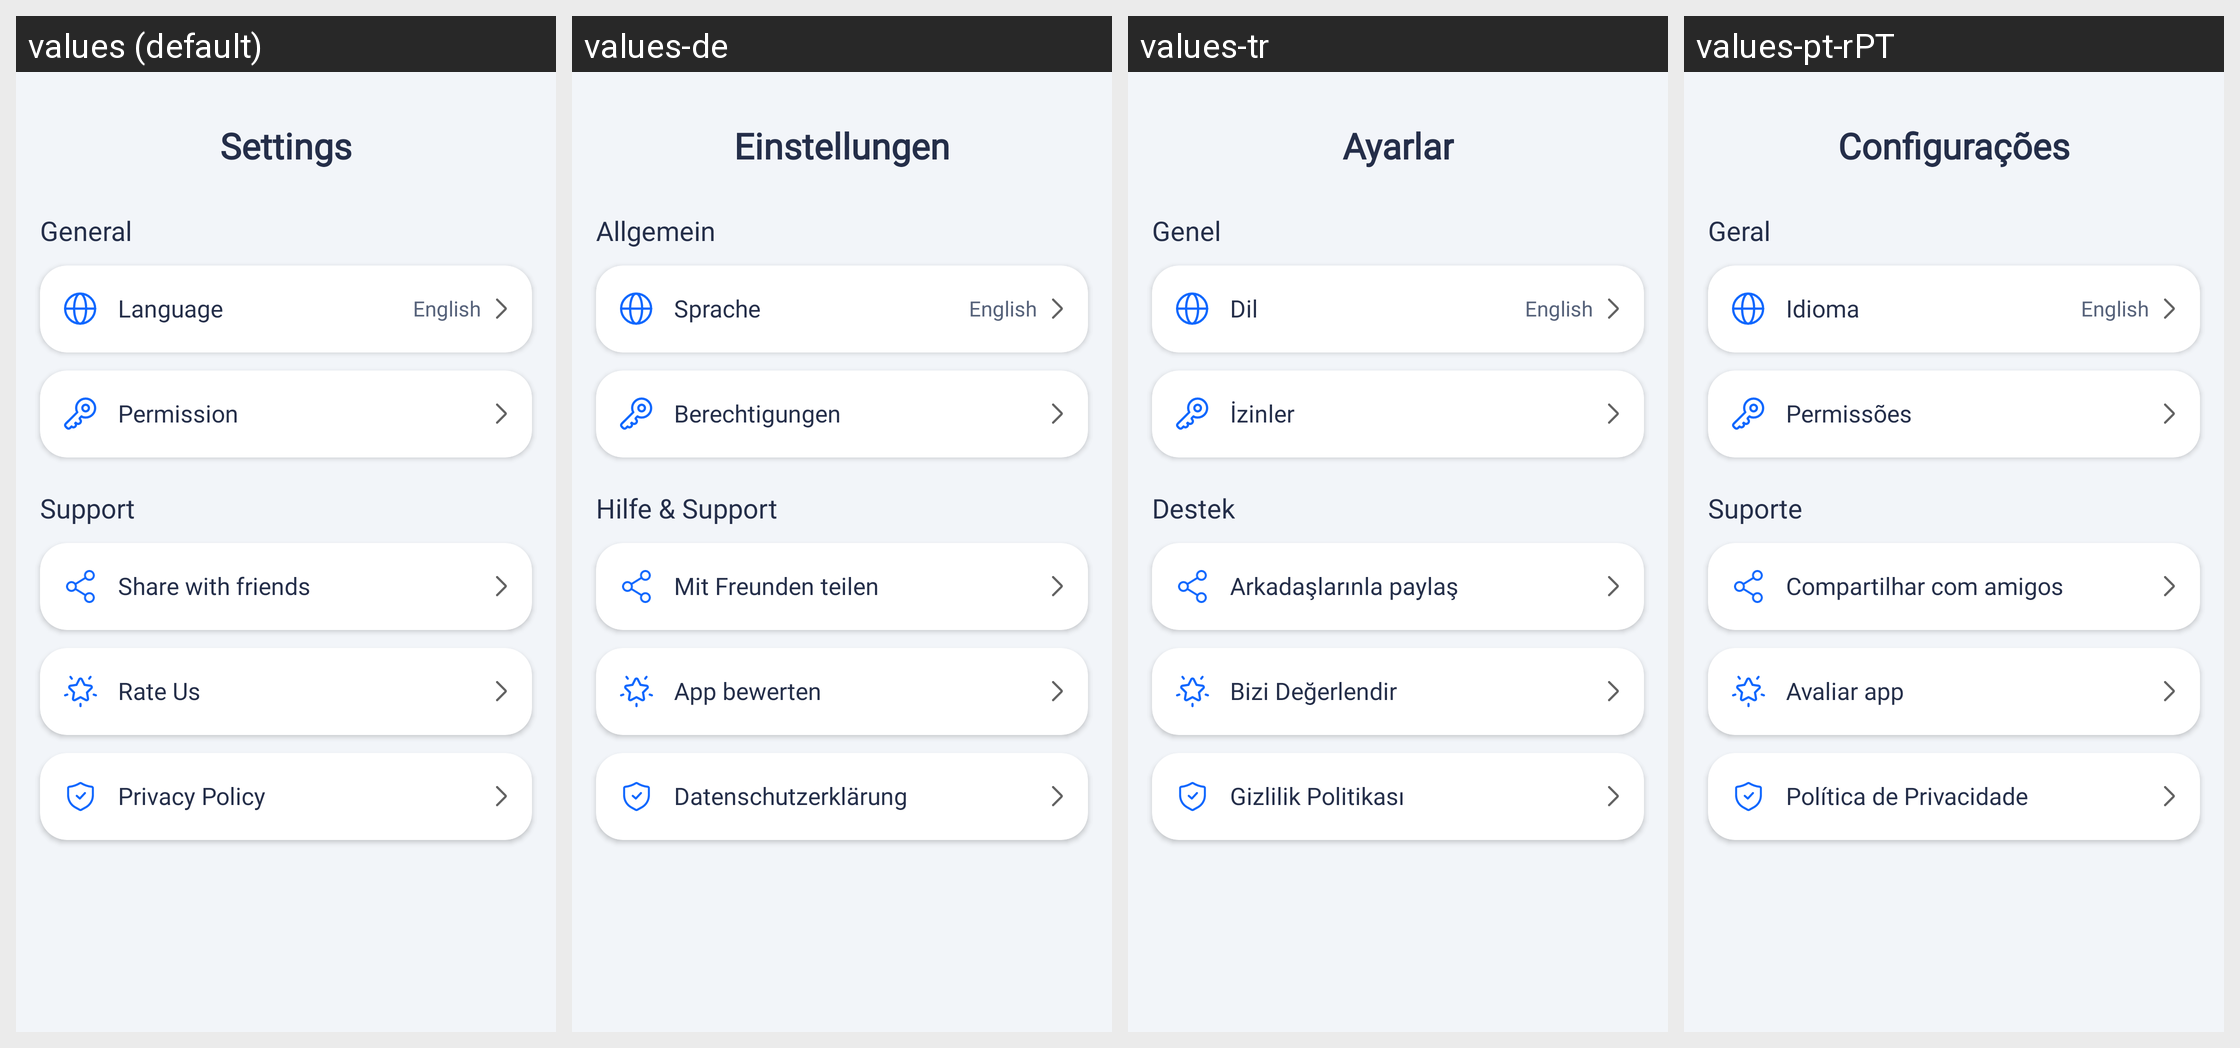

Strings drawn on this Android screen and how each of the app's shown locales translates them:
Android screen res/layout/fragment_settings.xml rendered under 4 locales, left to right: values (default), values-de, values-tr, values-pt-rPT. Device: Nexus 5 (rendered at 1080×1920; each locale shown at half size, 540×960, under a caption strip naming it); theme Theme.HealthCareAI.
Other locales in the repository, not shown: values-ar, values-bn, values-es, values-fr, values-hi, values-id, values-in, values-ja, values-ko, values-pt-rBR, values-ru, values-vi, values-zh-rCN, values-zh-rTW.
Strings drawn on this screen, with the default value and each locale's value (text and hints the layout hard-codes, and strings that could not be matched under every locale, appear in the picture but are not listed):

title_setting
  values: Settings
  values-de: Einstellungen
  values-tr: Ayarlar
  values-pt-rPT: Configurações

settings_section_general
  values: General
  values-de: Allgemein
  values-tr: Genel
  values-pt-rPT: Geral

settings_item_language
  values: Language
  values-de: Sprache
  values-tr: Dil
  values-pt-rPT: Idioma

settings_item_permission
  values: Permission
  values-de: Berechtigungen
  values-tr: İzinler
  values-pt-rPT: Permissões

settings_section_support
  values: Support
  values-de: Hilfe & Support
  values-tr: Destek
  values-pt-rPT: Suporte

settings_item_share
  values: Share with friends
  values-de: Mit Freunden teilen
  values-tr: Arkadaşlarınla paylaş
  values-pt-rPT: Compartilhar com amigos

settings_item_rate
  values: Rate Us
  values-de: App bewerten
  values-tr: Bizi Değerlendir
  values-pt-rPT: Avaliar app

settings_item_privacy
  values: Privacy Policy
  values-de: Datenschutzerklärung
  values-tr: Gizlilik Politikası
  values-pt-rPT: Política de Privacidade
